5-way image classification set "G-SET" from GitHub (Winckedy/MCANet-Tiny); label vocabulary: transverse crack, longitudinal crack, alligator crack, pothole, normal.

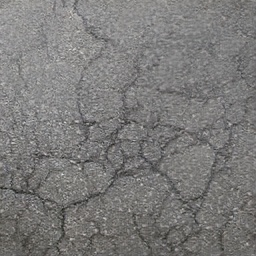
Label: alligator crack

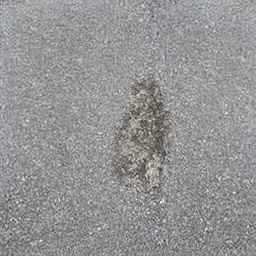
Label: pothole

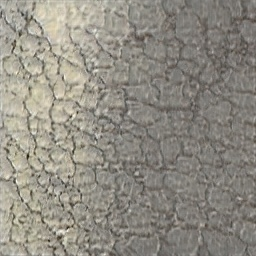
Label: alligator crack

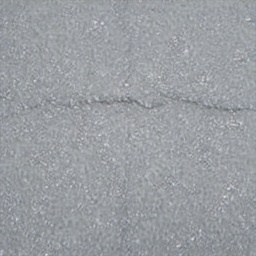
Label: transverse crack

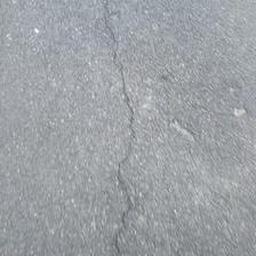
Label: longitudinal crack

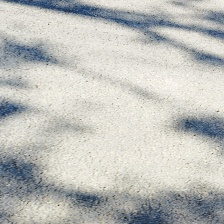
Label: normal
